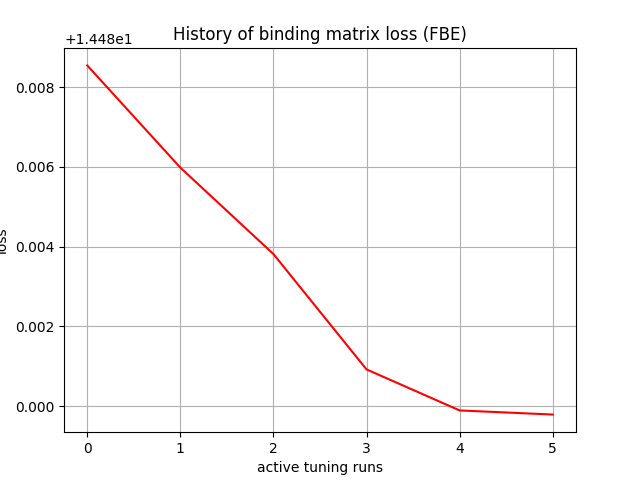

Data behind this chart, as committed beside it:
, 0
0, 14.49
1, 14.49
2, 14.48
3, 14.48
4, 14.48
5, 14.48
